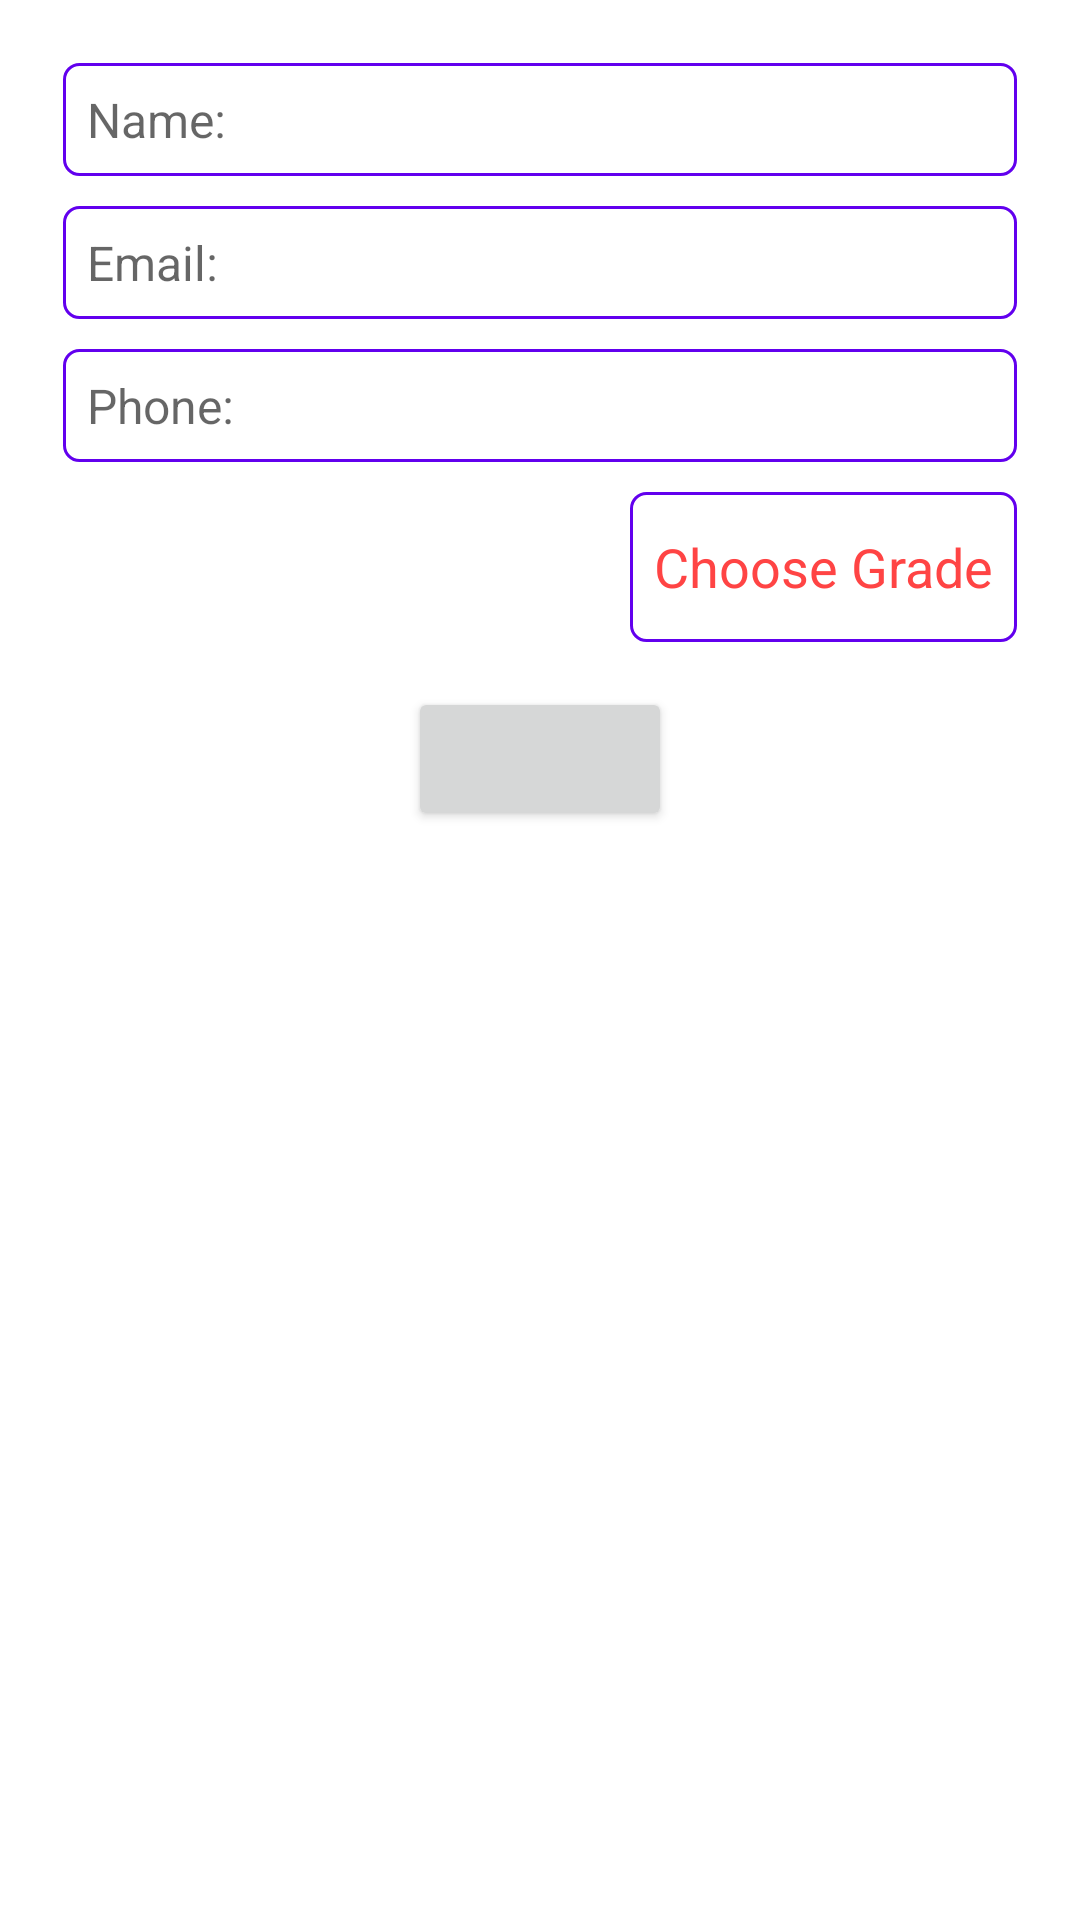

Reconstruct the res/layout file that produces this screen, plus the resources it refers to.
<!-- AndroidManifest.xml: application theme AppTheme -->
<!-- res/layout/activity_candidate_detail.xml -->
<?xml version="1.0" encoding="utf-8"?>
<LinearLayout xmlns:android="http://schemas.android.com/apk/res/android"
    xmlns:app="http://schemas.android.com/apk/res-auto"
    xmlns:tools="http://schemas.android.com/tools"
    android:layout_width="match_parent"
    android:layout_height="match_parent"
    android:orientation="vertical"
    android:padding="16dp"
    android:background="@android:color/white"
    tools:context=".ui.activity.candidate.CandidateDetailActivity">


    <EditText
        android:id="@+id/uName"
        style="@style/CandidateDetail.Text.EditText"
        android:hint="@string/name"
        />

    <EditText
        android:id="@+id/uMail"
        style="@style/CandidateDetail.Text.EditText"
        android:hint="@string/email"
        android:inputType="textEmailAddress"
        />

    <EditText
        android:id="@+id/uPhoneNumber"
        style="@style/CandidateDetail.Text.EditText"
        android:hint="@string/phoneNumber"
        android:inputType="phone"
        />


    <TextView
        android:id="@+id/uAssessmentGrade"
        style="@style/CandidateDetail.Text.TextView"
        android:layout_width="wrap_content"
        android:minWidth="30dp"
        android:gravity="center"
        android:layout_gravity="end"
        android:text="@string/enterGrade"

        />

    <Button
        android:id="@+id/uSubmit"
        android:layout_width="wrap_content"
        android:layout_height="wrap_content"
        android:layout_marginTop="10dp"
        android:paddingLeft="20dp"
        android:paddingRight="20dp"
        android:paddingTop="7dp"
        android:paddingBottom="7dp"
        android:layout_gravity="center_horizontal"
        android:textColor="@color/colorPrimaryDark"
        />

</LinearLayout>
<!-- resources referenced by this layout -->
<resources>
  <string name="email">Email:</string>
  <string name="enterGrade">Choose Grade</string>
  <string name="name">Name:</string>
  <string name="phoneNumber">Phone:</string>
  <style name="CandidateDetail.Text.EditText" parent="CandidateDetail.Text">
          <item name="android:layout_width">match_parent</item>
          <item name="android:layout_height">wrap_content</item>
          <item name="android:textSize">16sp</item>
          <item name="android:textColor">@android:color/black</item>
      </style>
  <style name="CandidateDetail.Text.TextView" parent="CandidateDetail.Text">
          <item name="android:layout_width">150dp</item>
          <item name="android:layout_height">50dp</item>
          <item name="android:textSize">18sp</item>
          <item name="android:textColor">@android:color/holo_red_light</item>
      </style>
  <style name="AppTheme" parent="Theme.AppCompat.Light.DarkActionBar">
          
          <item name="colorPrimary">@color/colorPrimary</item>
          <item name="colorPrimaryDark">@color/colorPrimaryDark</item>
          <item name="colorAccent">@color/colorAccent</item>
      </style>
  <style name="CandidateDetail.Text" parent="CandidateDetail">
          <item name="android:padding">8dp</item>
          <item name="android:layout_margin">5dp</item>
          <item name="android:background">@drawable/candidate_text_field_border</item>
      </style>
  <style name="CandidateDetail" />
  <!-- drawable candidate_text_field_border (drawable) -->
  <?xml version="1.0" encoding="utf-8"?>
  <shape xmlns:android="http://schemas.android.com/apk/res/android" android:shape="rectangle">
  
      <corners android:radius="5dp"/>
      <solid android:color="@android:color/white"/>
      <stroke android:width="1dp" android:color="@color/colorPrimary"/>
  
  </shape>
  <!-- not gathered from this repository: default colours our renderer supplied (Android Studio template values) -->
  <color name="colorPrimary">#FF6200EE</color>
  <color name="colorPrimaryDark">#FF3700B3</color>
  <color name="colorAccent">#FF03DAC5</color>
</resources>
